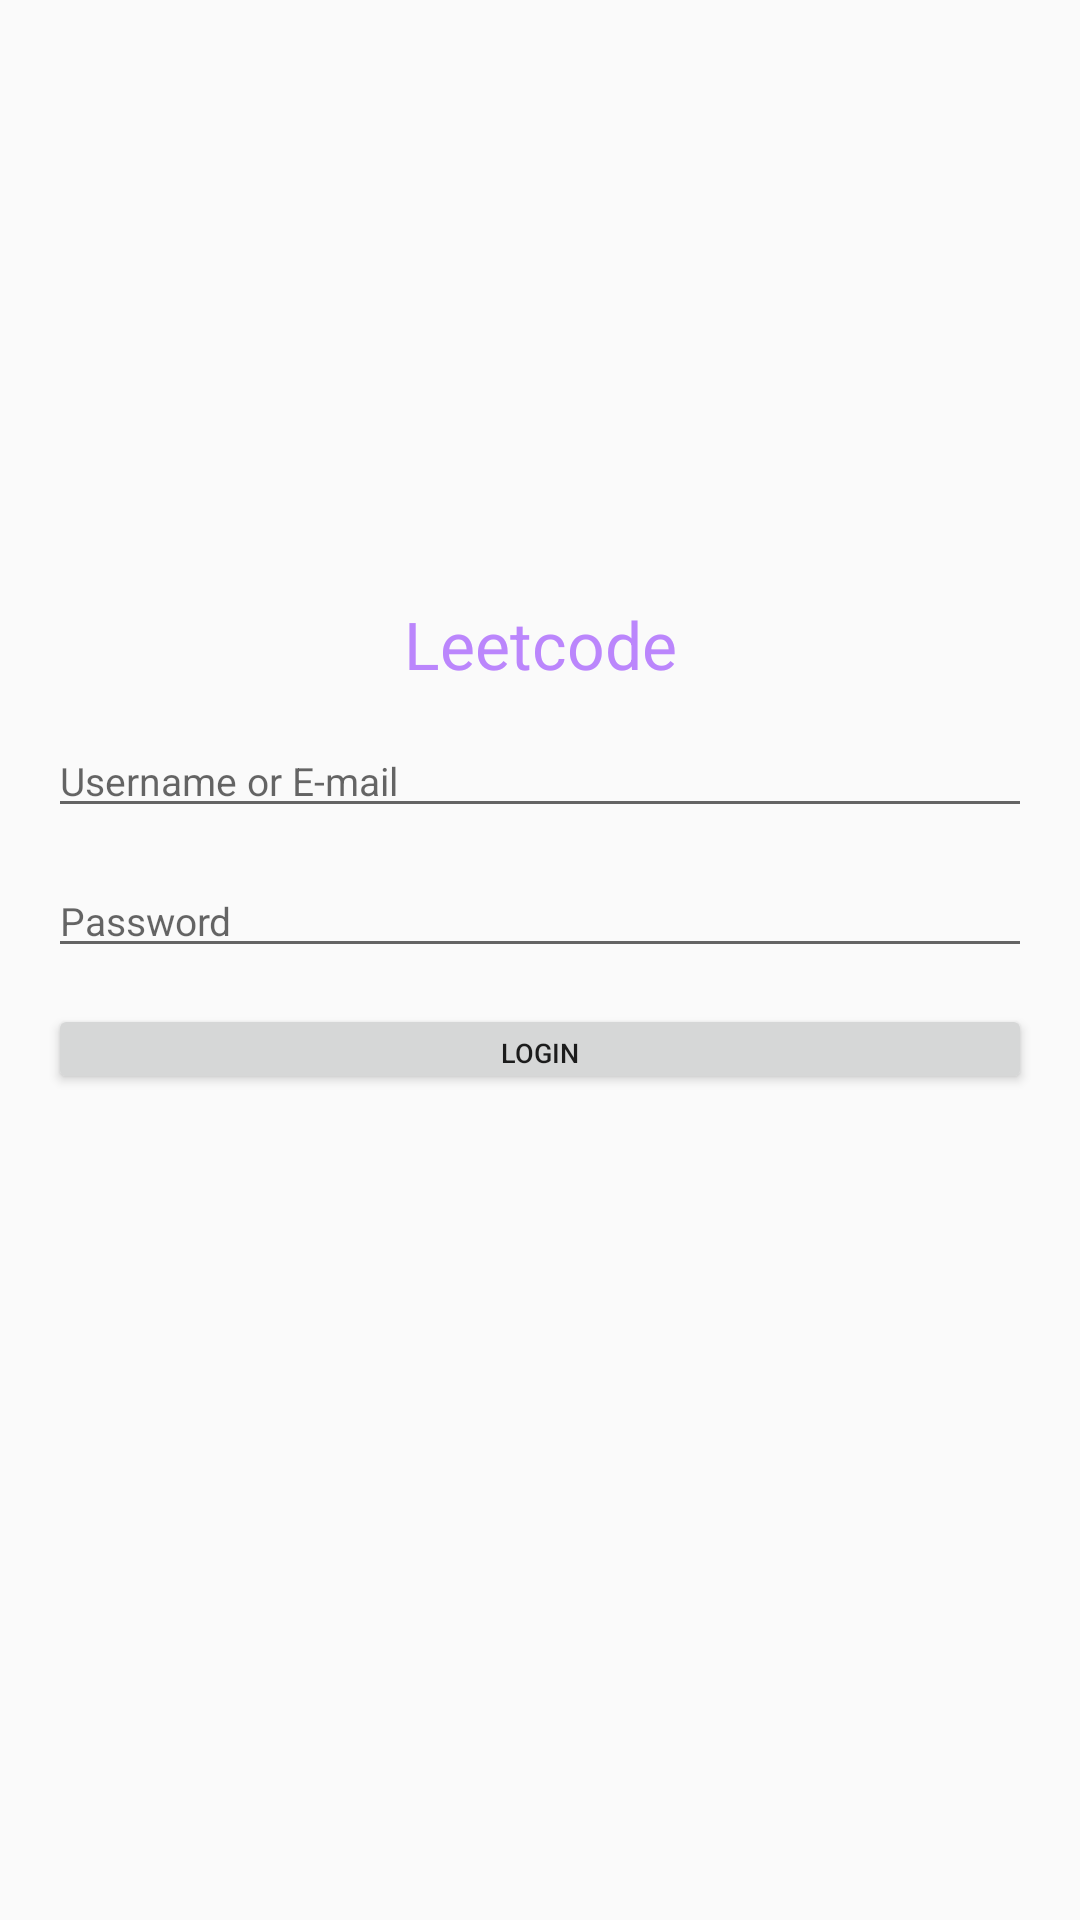

Write the Android layout XML for this screen, with the resource values it uses.
<!-- AndroidManifest.xml: application theme Theme.HomeWork -->
<!-- res/layout/main_activity.xml -->
<?xml version="1.0" encoding="utf-8"?>
<LinearLayout xmlns:android="http://schemas.android.com/apk/res/android"
    android:layout_width="match_parent"
    android:layout_height="match_parent"
    android:orientation="vertical">

    <TextView
        android:layout_width="match_parent"
        android:layout_height="wrap_content"
        android:layout_marginTop="200dp"
        android:gravity="center"
        android:text="Leetcode"
        android:textColor="@color/purple_200"
        android:textSize="22sp" />

    <EditText
        android:layout_width="match_parent"
        android:layout_height="wrap_content"
        android:layout_marginHorizontal="16dp"
        android:layout_marginTop="12dp"
        android:hint="Username or E-mail"
        android:textSize="13dp" />

    <EditText
        android:id="@+id/password_et"
        android:layout_width="match_parent"
        android:layout_height="wrap_content"
        android:layout_marginHorizontal="16dp"
        android:layout_marginTop="12dp"
        android:hint="Password"
        android:inputType="textPassword"
        android:textSize="13dp" />

    <Button
        android:id="@+id/login_btn"
        android:layout_width="match_parent"
        android:layout_height="30dp"
        android:layout_marginHorizontal="16dp"
        android:layout_marginTop="12dp"
        android:text="login"
        android:textSize="9dp" />
</LinearLayout>
<!-- resources referenced by this layout -->
<resources>
  <color name="purple_200">#FFBB86FC</color>
  <style name="Theme.HomeWork" parent="Theme.AppCompat.Light.NoActionBar">
          
      </style>
</resources>
